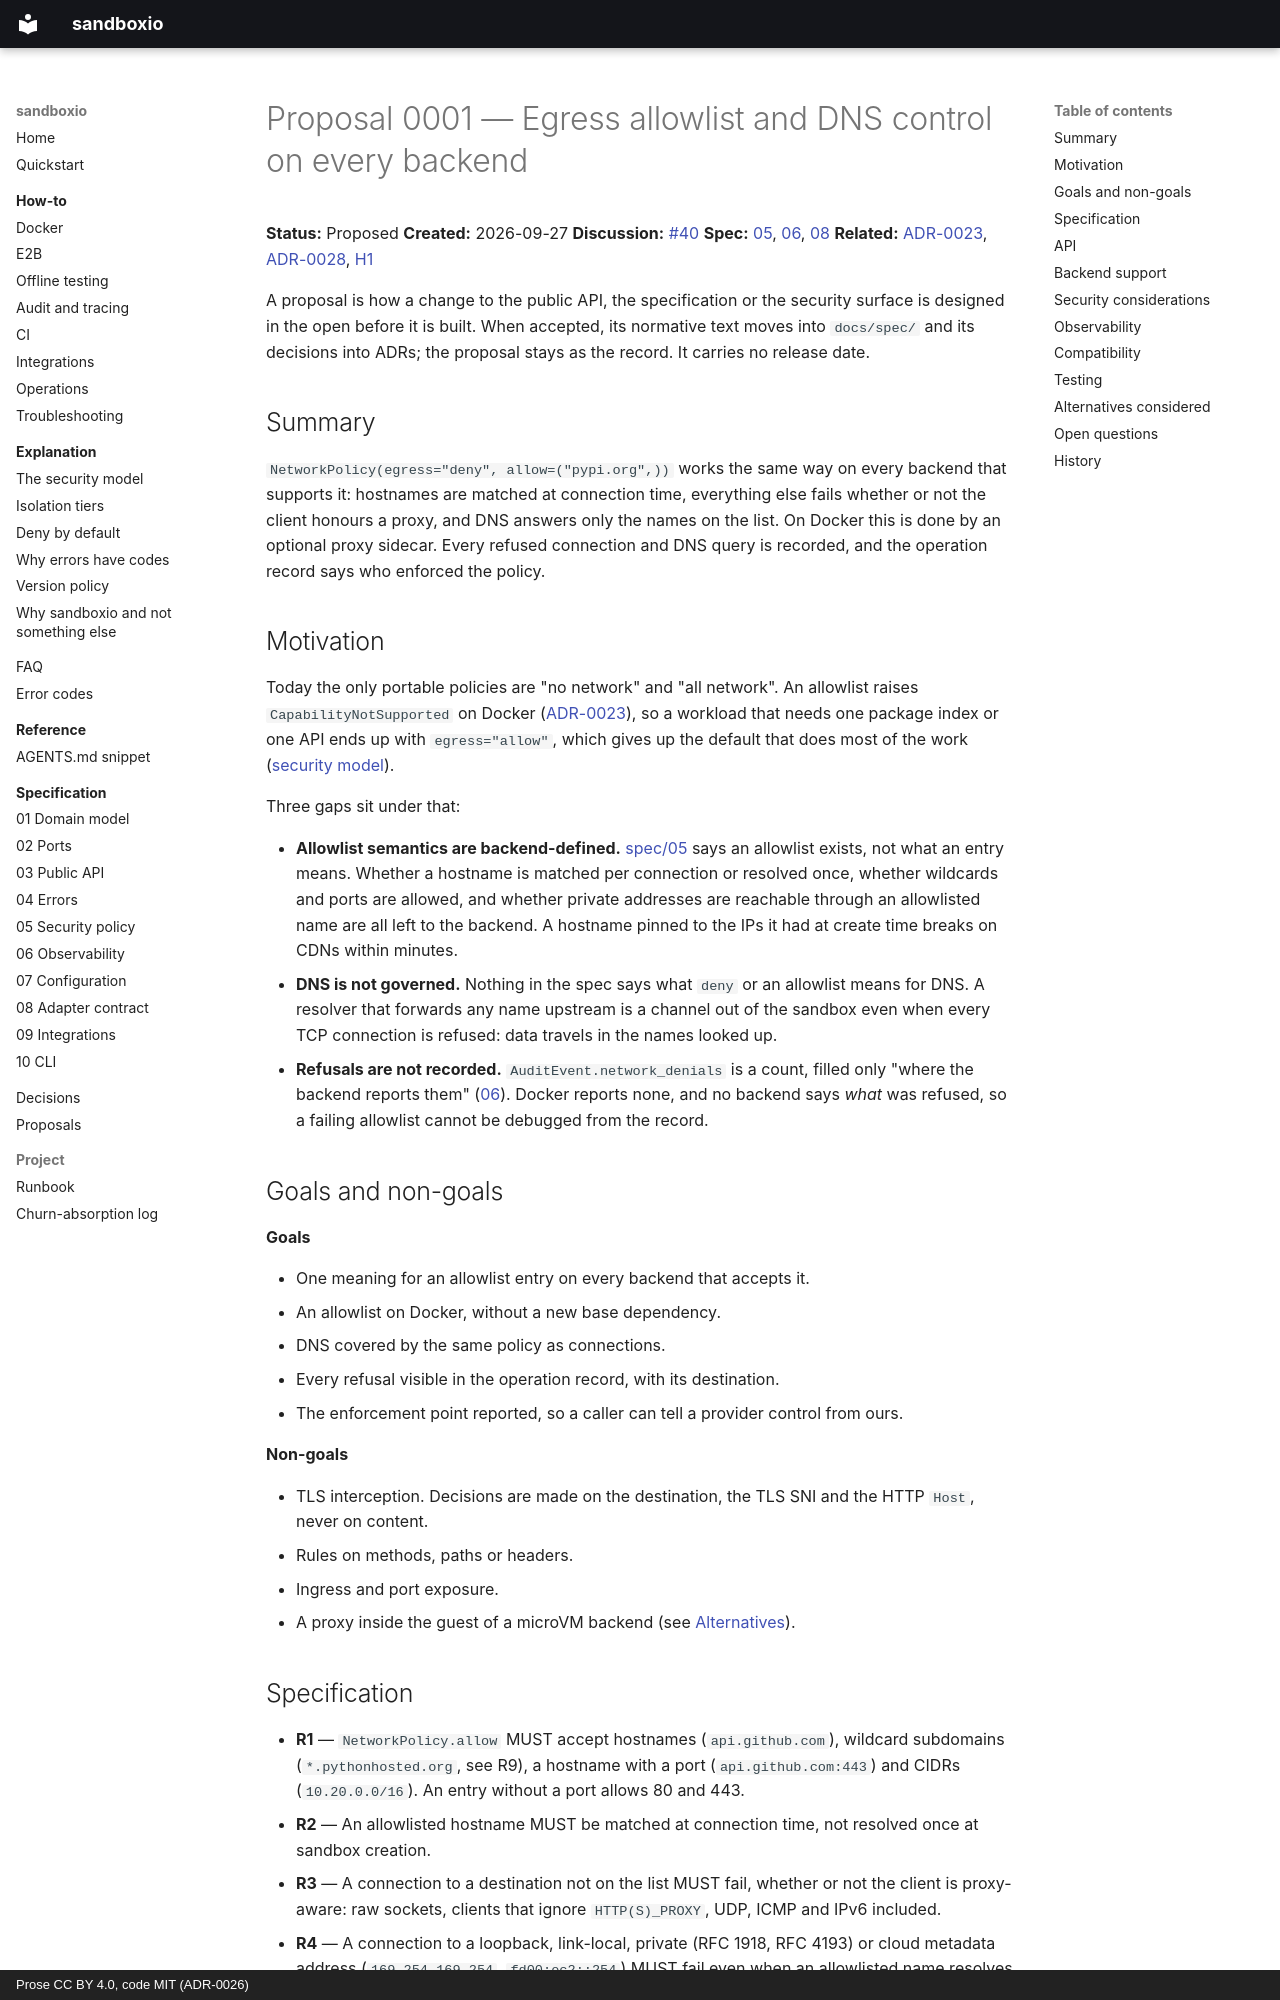

repository: bit-agents/sandboxio · page: proposals/0001-egress-allowlist-and-dns/index.html · generator: mkdocs · copyright: Prose CC BY 4.0, code MIT (ADR-0026)

# Proposal 0001 — Egress allowlist and DNS control on every backend

**Status:** Proposed
**Created:** 2026-09-27
**Discussion:** [#40](https://github.com/bit-agents/sandboxio/issues/40)
**Spec:** [05](../spec/05-security-policy.md#network-policy), [06](../spec/06-observability.md), [08](../spec/08-adapter-contract.md#coverage-map)
**Related:** [ADR-0023](../adr/0023-docker-network-and-dependencies.md), [ADR-0028](../adr/0028-docker-container-hardening.md), [H1](../hazards.md#h1--a-security-default-silently-does-not-apply)

A proposal is how a change to the public API, the specification or the security surface is
designed in the open before it is built. When accepted, its normative text moves into
`docs/spec/` and its decisions into ADRs; the proposal stays as the record. It carries no
release date.

## Summary

`NetworkPolicy(egress="deny", allow=("pypi.org",))` works the same way on every backend that
supports it: hostnames are matched at connection time, everything else fails whether or not
the client honours a proxy, and DNS answers only the names on the list. On Docker this is
done by an optional proxy sidecar. Every refused connection and DNS query is recorded, and
the operation record says who enforced the policy.

## Motivation

Today the only portable policies are "no network" and "all network". An allowlist raises
`CapabilityNotSupported` on Docker ([ADR-0023](../adr/0023-docker-network-and-dependencies.md)),
so a workload that needs one package index or one API ends up with `egress="allow"`, which
gives up the default that does most of the work
([security model](../explanation/security-model.md#the-five-defaults-that-do-the-work)).

Three gaps sit under that:

- **Allowlist semantics are backend-defined.** [spec/05](../spec/05-security-policy.md#network-policy)
  says an allowlist exists, not what an entry means. Whether a hostname is matched per
  connection or resolved once, whether wildcards and ports are allowed, and whether private
  addresses are reachable through an allowlisted name are all left to the backend. A hostname
  pinned to the IPs it had at create time breaks on CDNs within minutes.
- **DNS is not governed.** Nothing in the spec says what `deny` or an allowlist means for DNS.
  A resolver that forwards any name upstream is a channel out of the sandbox even when every
  TCP connection is refused: data travels in the names looked up.
- **Refusals are not recorded.** `AuditEvent.network_denials` is a count, filled only "where
  the backend reports them" ([06](../spec/06-observability.md)). Docker reports none, and no
  backend says *what* was refused, so a failing allowlist cannot be debugged from the record.

## Goals and non-goals

**Goals**

- One meaning for an allowlist entry on every backend that accepts it.
- An allowlist on Docker, without a new base dependency.
- DNS covered by the same policy as connections.
- Every refusal visible in the operation record, with its destination.
- The enforcement point reported, so a caller can tell a provider control from ours.

**Non-goals**

- TLS interception. Decisions are made on the destination, the TLS SNI and the HTTP `Host`,
  never on content.
- Rules on methods, paths or headers.
- Ingress and port exposure.
- A proxy inside the guest of a microVM backend (see [Alternatives](#alternatives-considered)).
